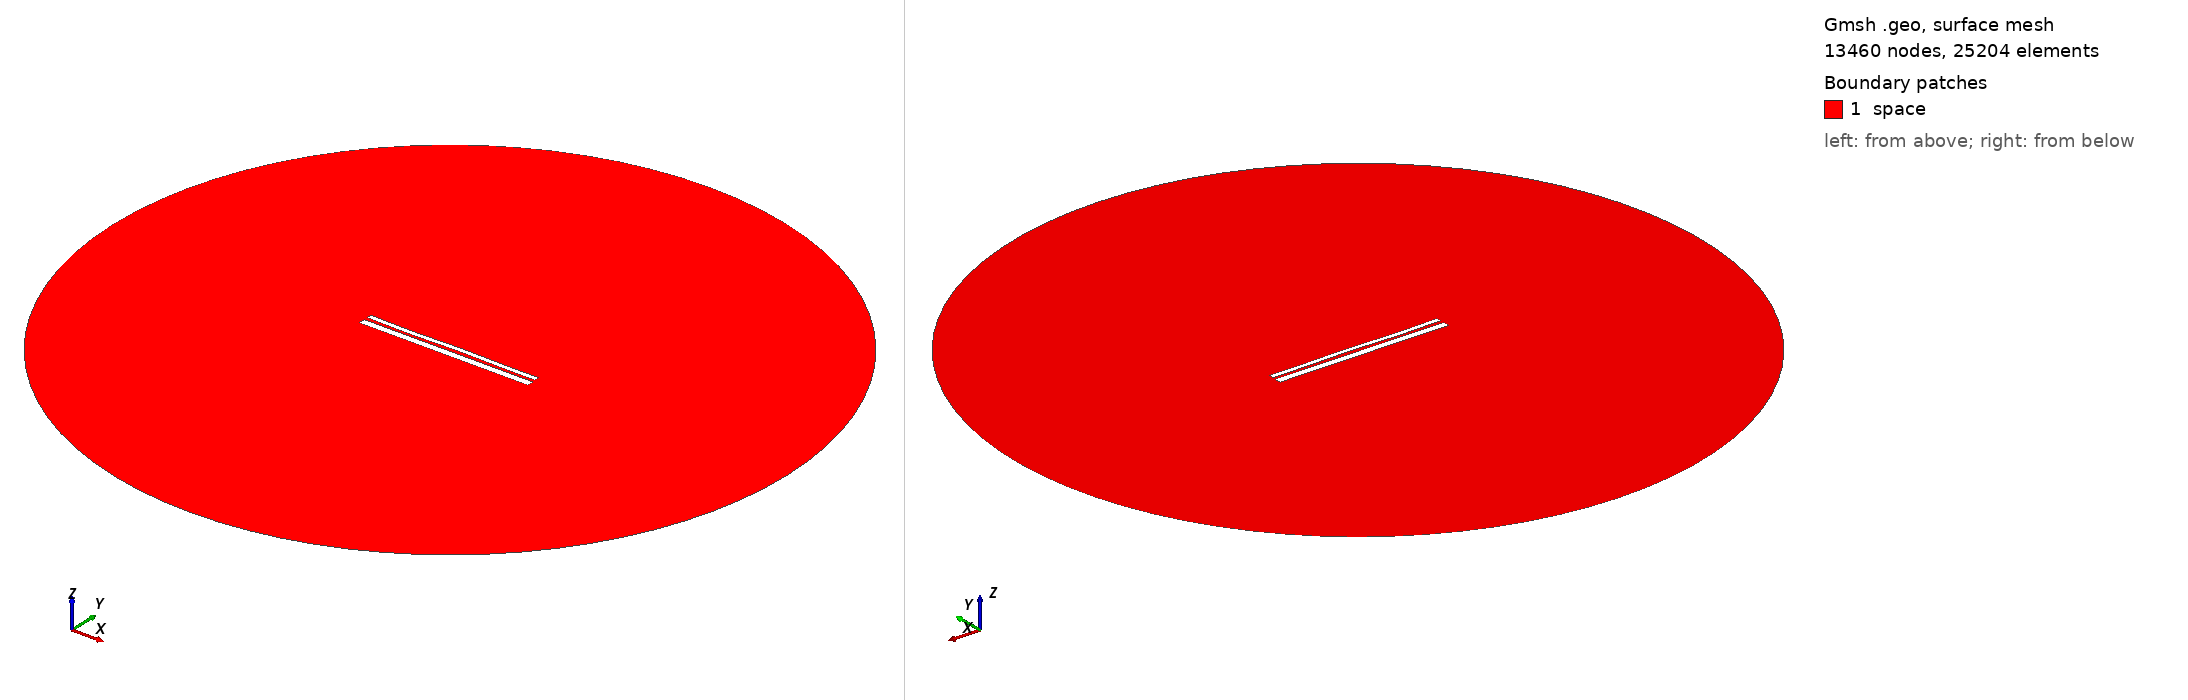

Gmsh geometry script, surface-meshed: 13460 nodes, 25204 surface elements. Boundary patches (legend numbers): 1 space. Left view from above one corner, right view from below the opposite corner. Legend entries are the model's physical surfaces. The drawing asked Gmsh for element sizes between 1% and 20% of the model's largest extent; the script's own settings can give other sizes.

=== 12551.geo (drawn) ===
//---------------------------------------
// Geometry kernel
//---------------------------------------

SetFactory("OpenCASCADE");



//---------------------------------------
// Parameters of the geometry
//---------------------------------------

// Overetch of the upper plate
overetch = 0.5;

// Distance between the plates
distance = 1.5;

// Discretization over the x axis (for the deformation)
nx = 50; 

// Length of the plate
L = 100 - overetch; 

// Number of modes
n = 4; 

// 1st mode coefficient
coeff(1) = -0.15;
beta(1) = 0.596864 * 3.1415926535 / L;

// 2nd mode coefficient
coeff(2) = 0.0;
beta(2) = 1.49418 * 3.1415926535 / L;

// 3rd mode coefficient
coeff(3) = -0.15;
beta(3) = 2.50025 * 3.1415926535 / L;

// 4th mode coefficient
coeff(4) = -0.15;
beta(4) = 3.49999 * 3.1415926535 / L;



//---------------------------------------
// Upper plate (deformed rectangle)
//---------------------------------------

// Coordiantes of the upper plate
xmin = -50;
xmax = 50 - overetch;

// Height of the upper plate
yheight = 4 - 2 * overetch;

// Indexes of the points
UpperID[] = {};
LowerID[] = {};
LeftID[] = {};
RightID[] = {};

// Point index
p = 1;

// Horizontal edges
For i In {1:nx}
    x = xmin + (i-1)*(xmax - xmin)/(nx-1);

    y_bottom = distance / 2 + overetch;
    For j In {1:n}
        C = (Cosh(beta(j)*L) + Cos(beta(j)*L)) / (Sinh(beta(j)*L) + Sin(beta(j)*L));
        y_bottom  = y_bottom + coeff(j) * (Cosh(beta(j)*(x+50)) - Cos(beta(j)*(x+50)) - C * (Sinh(beta(j)*(x+50)) - Sin(beta(j)*(x+50))));
    EndFor

    y_top = y_bottom + yheight;

    Point(p) = {x, y_top, 0, 1.0};
    UpperID[i] = p;
    p = p + 1;

    Point(p) = {x, y_bottom, 0, 1.0};
    LowerID[i] = p;
    p = p + 1;
EndFor

// Create point lists
UpperPts[] = {}; LowerPts[] = {};
For i In {1:nx}
  UpperPts[] += {UpperID[i]};
  LowerPts[] += {LowerID[i]};
EndFor

// Build splines
Spline(1) = {UpperPts[]};
Spline(2) = {LowerPts[]};
Line(3) = {LowerPts[nx-1], UpperPts[nx-1]};
Line(4) = {LowerPts[0], UpperPts[0]};

// Build the plane surface
Curve Loop(1) = {2, 3, -1, -4};
Plane Surface(1) = {1};



//---------------------------------------
// Lower plate (rectangle)
//---------------------------------------

// Vertices
Point(1001) = {-50, -1, 0, 1.0};
Point(1002) = { 50, -1, 0, 1.0};
Point(1003) = { 50,  -5, 0, 1.0};
Point(1004) = {-50,  -5, 0, 1.0};

// Edges
Line(5) = {1001, 1002};
Line(6) = {1002, 1003};
Line(7) = {1003, 1004};
Line(8) = {1004, 1001};

// Plane surface
Line Loop(2) = {5, 6, 7, 8};
Plane Surface(2) = {2}; 



//---------------------------------------
// Outer (fictious) boundary
//---------------------------------------

// Points
Point(1005) = {0, 0, 0};       // Center
Point(1006) = {200, 0, 0};     // Start point
Point(1007) = {0, 200, 0};     // 90 degrees
Point(1008) = {-200, 0, 0};    // 180 degrees
Point(1009) = {0, -200, 0};    // 270 degrees

// Circle arcs (each needs start, center, end)
Circle(9) = {1006, 1005, 1007};
Circle(10) = {1007, 1005, 1008};
Circle(11) = {1008, 1005, 1009};
Circle(12) = {1009, 1005, 1006};

// Plane surface for the entire domain
Curve Loop(3) = {9, 10, 11, 12};
Surface(3) = {3};

// Subtract the plates from the whole domain to obtain the actual domain where we want to solve the equations
BooleanDifference{ Surface{3}; Delete; }{ Surface{1}; Surface{2}; Delete; }




//---------------------------------------
// Transfinite Lines/Curves
//---------------------------------------

// Set the number of points on the boundaries
r = 7;

// Plates
Transfinite Curve {1, 2} = 50*r Using Progression 1;
Transfinite Curve {3, 4} = 2*r Using Progression 1;
Transfinite Line {5, 7} = 50*r Using Progression 1;
Transfinite Line {6, 8} = 2*r Using Progression 1;

// Outer boundary
Transfinite Line {9, 10, 11, 12} = 20 Using Progression 1;



//---------------------------------------
// Physical groups
//---------------------------------------                

// Physical curves (boundaries)
Physical Line("force_segment", 10) = {2};
Physical Line("upper_plate", 11) = {1, 3, 4};
Physical Line("lower_plate", 12) = {5, 6, 7, 8};
Physical Line("boundary", 20) = {9, 10, 11, 12};

// Physical Surfaces
Physical Surface("space", 30) = {3};



//---------------------------------------
// 6. Generate the Mesh
//---------------------------------------

// 2D mesh generation
Mesh 2;
